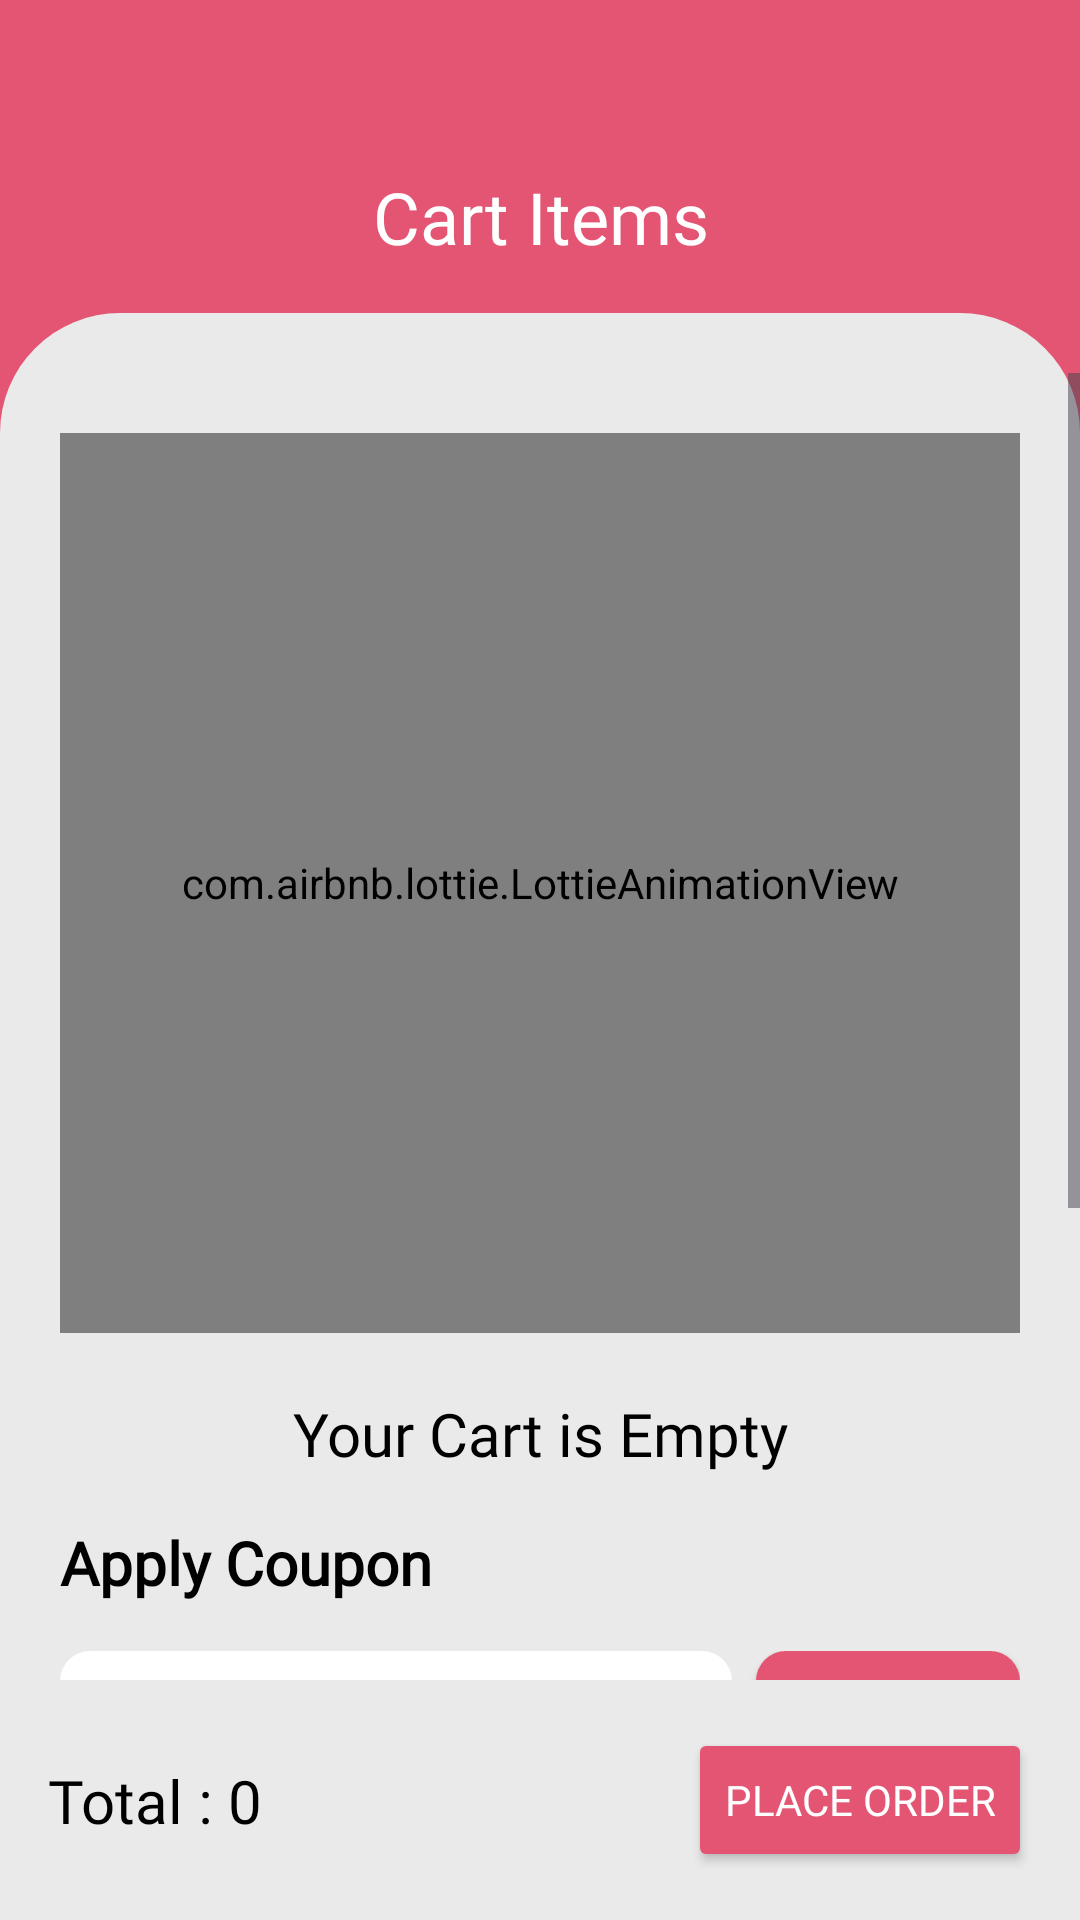

Write the Android layout XML for this screen, with the resource values it uses.
<!-- AndroidManifest.xml: application theme Theme.AndroidClassApp -->
<!-- res/layout/activity_flower_cart_page.xml -->
<?xml version="1.0" encoding="utf-8"?>
<LinearLayout
    xmlns:android="http://schemas.android.com/apk/res/android"
    xmlns:tools="http://schemas.android.com/tools"
    xmlns:app="http://schemas.android.com/apk/res-auto"
    android:layout_height="match_parent"
    android:layout_width="match_parent"
    android:orientation="vertical"
    android:background="#e35573">

    <TextView
        android:layout_width="match_parent"
        android:layout_height="wrap_content"
        android:text="Cart Items"
        android:textColor="@color/white"
        android:textSize="24sp"
        android:fontFamily="@font/rimouski"
        android:gravity="center"
        android:padding="16dp"
        android:layout_marginTop="40dp"
        />

    <LinearLayout
        android:layout_width="match_parent"
        android:layout_height="wrap_content"
        android:layout_weight="1"
        android:background="@drawable/rounded_cart_page"
        android:orientation="vertical">

        <ScrollView
            android:id="@+id/cart_scroll_view"
            android:layout_width="match_parent"
            android:layout_height="wrap_content"
            android:paddingTop="20dp"
            android:layout_weight="1"
            >

            <LinearLayout

                android:layout_width="match_parent"
                android:layout_height="wrap_content"
                android:orientation="vertical"
                android:padding="20dp">

                <com.airbnb.lottie.LottieAnimationView
                    android:id="@+id/lottie_empty_cart"
                    android:layout_width="match_parent"
                    android:layout_height="300dp"
                    app:lottie_rawRes="@raw/cart_lottie"
                    app:layout_constraintEnd_toEndOf="parent"
                    app:layout_constraintTop_toTopOf="parent"
                    app:layout_constraintBottom_toBottomOf="parent"
                    app:lottie_autoPlay="true"
                    app:lottie_loop="true"/>

                <TextView
                    android:layout_width="match_parent"
                    android:layout_height="wrap_content"
                    android:id="@+id/empty_cart_text"
                    android:text="Your Cart is Empty"
                    android:textColor="@color/black"
                    android:textSize="20sp"
                    android:gravity="center"
                    android:layout_marginTop="20dp"
                    android:fontFamily="@font/rimouski"
                    />

                <LinearLayout
                    android:id="@+id/cart_items_layout"
                    android:layout_width="match_parent"
                    android:layout_height="wrap_content"
                    android:orientation="vertical"
                    >

                </LinearLayout>

                <LinearLayout
                    android:orientation="vertical"
                    android:id="@+id/coupon_layout"
                    android:layout_width="match_parent"
                    android:layout_height="wrap_content"
                    android:paddingVertical="16sp">

                    <TextView
                        android:layout_width="match_parent"
                        android:layout_height="wrap_content"
                        android:text="Apply Coupon"
                        android:textColor="@color/black"
                        android:textSize="20sp"
                        android:fontFamily="@font/rimouski"
                        android:textStyle="bold"/>

                    <LinearLayout
                        android:layout_width="match_parent"
                        android:layout_height="wrap_content"
                        android:orientation="horizontal"
                        android:layout_marginTop="16dp">
                        <EditText
                            android:id="@+id/coupon_text_box"
                            android:layout_weight="1"
                            android:layout_width="wrap_content"
                            android:layout_height="match_parent"
                            android:hint="Enter Coupon Code"
                            android:background="@drawable/coupon_bg"
                            android:height="32sp"
                            android:textSize="20sp"
                            android:textColor="@color/black"
                            android:textColorHint="#3C3D37"
                            android:padding="8sp"
                            android:layout_marginEnd="8sp"/>
                        <Button
                            android:layout_height="match_parent"
                            android:layout_width="wrap_content"
                            android:text="Apply"
                            android:gravity="center"
                            android:textColor="@color/white"
                            android:background="@drawable/coupon_button"
                            android:backgroundTint="@null"
                            />
                    </LinearLayout>


                </LinearLayout>

                <LinearLayout
                    android:layout_width="match_parent"
                    android:layout_height="wrap_content"
                    android:id="@+id/price_details_layout"
                    android:orientation="vertical"
                    android:background="@drawable/cart_price_card"
                    android:padding="16dp"
                    >

                    <TextView
                        android:layout_width="wrap_content"
                        android:layout_height="wrap_content"
                        android:text="Price Details"
                        android:textSize="20sp"
                        android:textStyle="bold"
                        android:textColor="@color/black"
                        />

                    <LinearLayout
                        android:id="@+id/items_breakdown_layout"
                        android:layout_width="match_parent"
                        android:layout_height="wrap_content"
                        android:orientation="vertical"
                        >

                    </LinearLayout>

                    <View
                        android:layout_width="match_parent"
                        android:layout_height="1dp"
                        android:background="@android:color/darker_gray"
                        android:layout_marginVertical="16dp" />

                    <TextView
                        android:id="@+id/total_price"
                        android:layout_width="wrap_content"
                        android:layout_height="wrap_content"
                        android:text="Total Amount : 0"
                        android:textColor="@color/black"
                        android:textSize="16sp"
                        android:textStyle="bold"
                        android:layout_gravity="end"
                        />


                </LinearLayout>

                <TextView
                    android:id="@+id/made_with_love_text"
                    android:layout_width="match_parent"
                    android:layout_height="70dp"
                    android:text="Made with Love"
                    android:gravity="center"
                    android:textSize="16sp"
                    />


            </LinearLayout>





        </ScrollView>



        <androidx.constraintlayout.widget.ConstraintLayout
            android:orientation="vertical"
            android:layout_width="match_parent"
            android:layout_height="wrap_content"
            android:id="@+id/order_button_layout"
            android:padding="16sp">

            <TextView
                android:id="@+id/cart_page_total"
                android:layout_width="wrap_content"
                android:layout_height="wrap_content"
                android:text="Total : 0"
                android:textSize="20sp"
                android:textColor="@color/black"
                android:fontFamily="@font/rimouski"
                app:layout_constraintStart_toStartOf="parent"
                app:layout_constraintTop_toTopOf="parent"
                app:layout_constraintBottom_toBottomOf="parent"
                />

            <Button
                android:id="@+id/place_order_button"
                android:layout_width="wrap_content"
                android:layout_height="wrap_content"
                app:layout_constraintEnd_toEndOf="parent"
                app:layout_constraintBottom_toBottomOf="parent"
                app:layout_constraintTop_toTopOf="parent"
                android:text="Place Order"
                android:backgroundTint="#e35573"
                android:textColor="@color/white"
                android:fontFamily="@font/rimouski"/>


        </androidx.constraintlayout.widget.ConstraintLayout>



    </LinearLayout>


</LinearLayout>
<!-- resources referenced by this layout -->
<resources>
  <color name="black">#FF000000</color>
  <color name="white">#FFFFFFFF</color>
  <!-- drawable cart_price_card (drawable) -->
  <?xml version="1.0" encoding="utf-8"?>
  <shape xmlns:android="http://schemas.android.com/apk/res/android">
      <corners  android:radius="10dp"/>
  
      <solid android:color="@color/white"></solid>
  
  </shape>
  <!-- drawable coupon_bg (drawable) -->
  <?xml version="1.0" encoding="utf-8"?>
  <shape xmlns:android="http://schemas.android.com/apk/res/android">
      <corners  android:radius="10dp"/>
      <solid android:color="@color/white"
  
          >
  
      </solid>
  </shape>
  <!-- drawable coupon_button (drawable) -->
  <shape xmlns:android="http://schemas.android.com/apk/res/android"
      android:shape="rectangle">
      <solid android:color="#e35573" />
      <corners android:radius="10dp" />
  </shape>
  <!-- drawable rounded_cart_page (drawable) -->
  <?xml version="1.0" encoding="utf-8"?>
  <shape xmlns:android="http://schemas.android.com/apk/res/android">
      <corners  android:topLeftRadius="40dp" android:topRightRadius="40dp"/>
  
      <solid android:color="#eaeaea"></solid>
  
  </shape>
  <style name="Theme.AndroidClassApp" parent="Base.Theme.AndroidClassApp" />
  <style name="Base.Theme.AndroidClassApp" parent="Theme.Material3.DayNight.NoActionBar">
          
          
          <item name="colorPrimary">#e35573</item>
      </style>
</resources>
